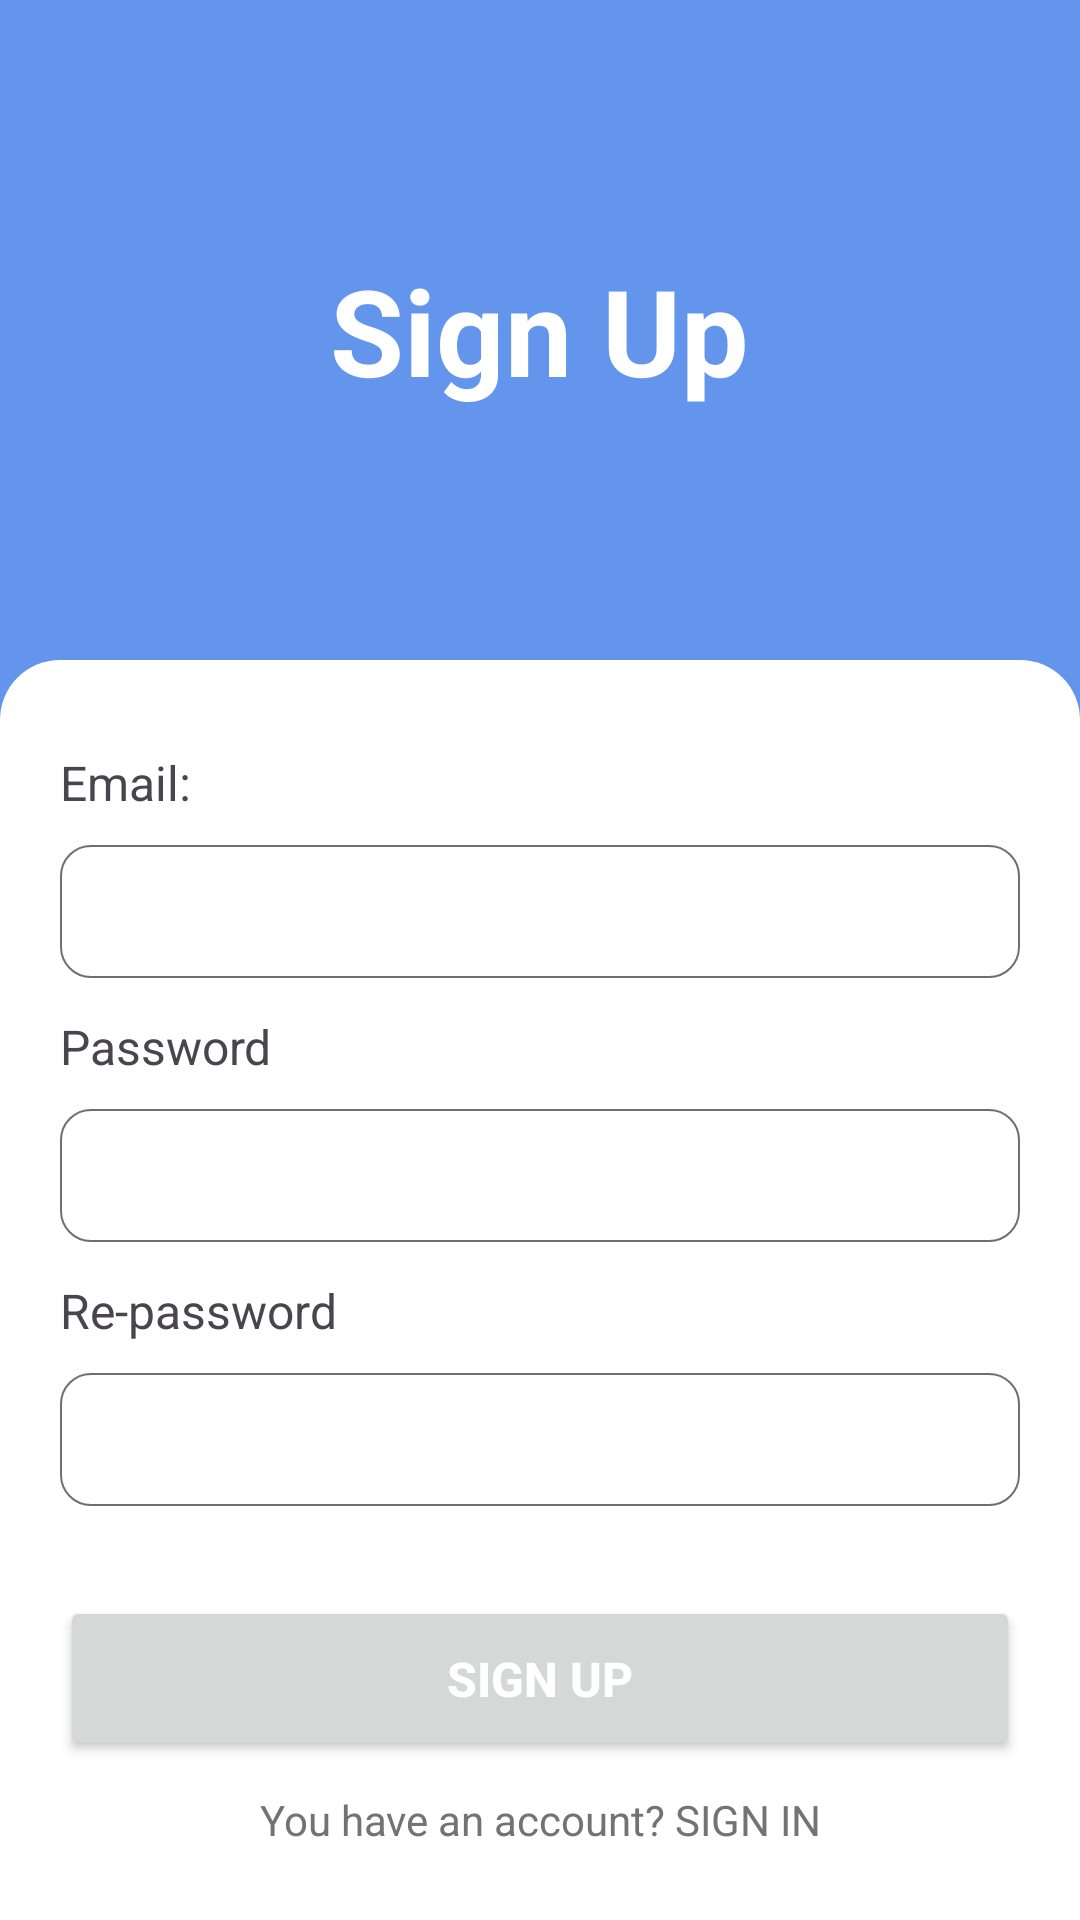

Write the Android layout XML for this screen, with the resource values it uses.
<!-- AndroidManifest.xml: application theme Theme.ExpenseManagementrebuild -->
<!-- res/layout/activity_sign_up.xml -->
<?xml version="1.0" encoding="utf-8"?>
<androidx.constraintlayout.widget.ConstraintLayout xmlns:android="http://schemas.android.com/apk/res/android"
    xmlns:app="http://schemas.android.com/apk/res-auto"
    xmlns:tools="http://schemas.android.com/tools"
    android:id="@+id/main"
    android:layout_width="match_parent"
    android:layout_height="match_parent"
    tools:context=".SignUpActivity"
    >

    <LinearLayout
        android:layout_width="match_parent"
        android:layout_height="match_parent"
        android:background="@color/blue"
        android:orientation="vertical">

        <RelativeLayout
            android:layout_width="match_parent"
            android:layout_height="220dp"
            android:gravity="center">

            <TextView
                android:id="@+id/txtView_Header"
                android:layout_width="wrap_content"
                android:layout_height="wrap_content"
                android:text="Sign Up"
                android:textColor="#FFFFFF"
                android:textSize="40sp"
                android:textStyle="bold" />
        </RelativeLayout>

        <LinearLayout
            android:layout_width="match_parent"
            android:layout_height="match_parent"
            android:background="@drawable/content_section"
            android:orientation="vertical"
            android:paddingStart="20dp"
            android:paddingTop="30dp"
            android:paddingEnd="20dp">

            <TextView
                android:id="@+id/textView5"
                android:layout_width="match_parent"
                android:layout_height="wrap_content"
                android:paddingBottom="10dp"
                android:text="Email:"
                android:textSize="16sp" />

            <EditText
                android:id="@+id/editTxt_Email_SU"
                android:layout_width="match_parent"
                android:layout_height="wrap_content"
                android:background="@drawable/login_edit_text"
                android:ems="10"
                android:inputType="text" />

            <TextView
                android:id="@+id/textView6"
                android:layout_width="match_parent"
                android:layout_height="wrap_content"
                android:paddingTop="12dp"
                android:paddingBottom="10dp"
                android:text="Password"
                android:textSize="16sp" />

            <EditText
                android:id="@+id/editTxt_Password_SU"
                android:layout_width="match_parent"
                android:layout_height="wrap_content"
                android:background="@drawable/login_edit_text"
                android:ems="10"
                android:inputType="text|textPassword" />

            <TextView
                android:id="@+id/textView7"
                android:layout_width="match_parent"
                android:layout_height="wrap_content"
                android:paddingTop="12dp"
                android:paddingBottom="10dp"
                android:text="Re-password"
                android:textSize="16sp" />

            <EditText
                android:id="@+id/editTxt_RePassword"
                android:layout_width="match_parent"
                android:layout_height="wrap_content"
                android:background="@drawable/login_edit_text"
                android:ems="10"
                android:inputType="text|textPassword" />

            <Button
                android:id="@+id/btn_SignUp"
                android:layout_width="match_parent"
                android:layout_height="55dp"
                android:layout_marginTop="30dp"
                android:text="Sign Up"
                android:textColor="@color/white"
                android:textSize="16sp"
                android:textStyle="bold"
                app:cornerRadius="10dp" />

            <TextView
                android:id="@+id/txtView_SignIn"
                android:layout_width="match_parent"
                android:layout_height="wrap_content"
                android:layout_marginTop="10dp"
                android:gravity="center"
                android:text="You have an account? SIGN IN"
                android:textColor="#737373" />

        </LinearLayout>

    </LinearLayout>
</androidx.constraintlayout.widget.ConstraintLayout>
<!-- resources referenced by this layout -->
<resources>
  <color name="blue">#6495ED</color>
  <color name="white">#FFFFFFFF</color>
  <!-- drawable content_section (drawable) -->
  <?xml version="1.0" encoding="utf-8"?>
  <selector xmlns:android="http://schemas.android.com/apk/res/android">
      <item>
          <shape android:shape="rectangle">
              <solid android:color="@color/white"/>
              <corners
                  android:topLeftRadius="20dp"
                  android:topRightRadius="20dp"
                  />
  
          </shape>
      </item>
  </selector>
  <!-- drawable login_edit_text (drawable) -->
  <?xml version="1.0" encoding="utf-8"?>
  <selector xmlns:android="http://schemas.android.com/apk/res/android">
      <item>
          <shape android:shape="rectangle">
              <solid android:color="@color/white"></solid>
              <corners android:radius="10dp"></corners>
              <stroke android:width="0.8dp" android:color="#6F6F6F"></stroke>
              <padding android:top="10dp" android:bottom="10dp" android:left="15dp" android:right="15dp"></padding>
          </shape>
      </item>
  </selector>
  <style name="Theme.ExpenseManagementrebuild" parent="Base.Theme.ExpenseManagementrebuild" />
  <style name="Base.Theme.ExpenseManagementrebuild" parent="Theme.Material3.DayNight">
         <item name="colorPrimary">@color/blue</item>
          <item name="colorPrimaryVariant">@color/blue</item>
          <item name="colorOnPrimary">@color/blue</item>
      </style>
</resources>
